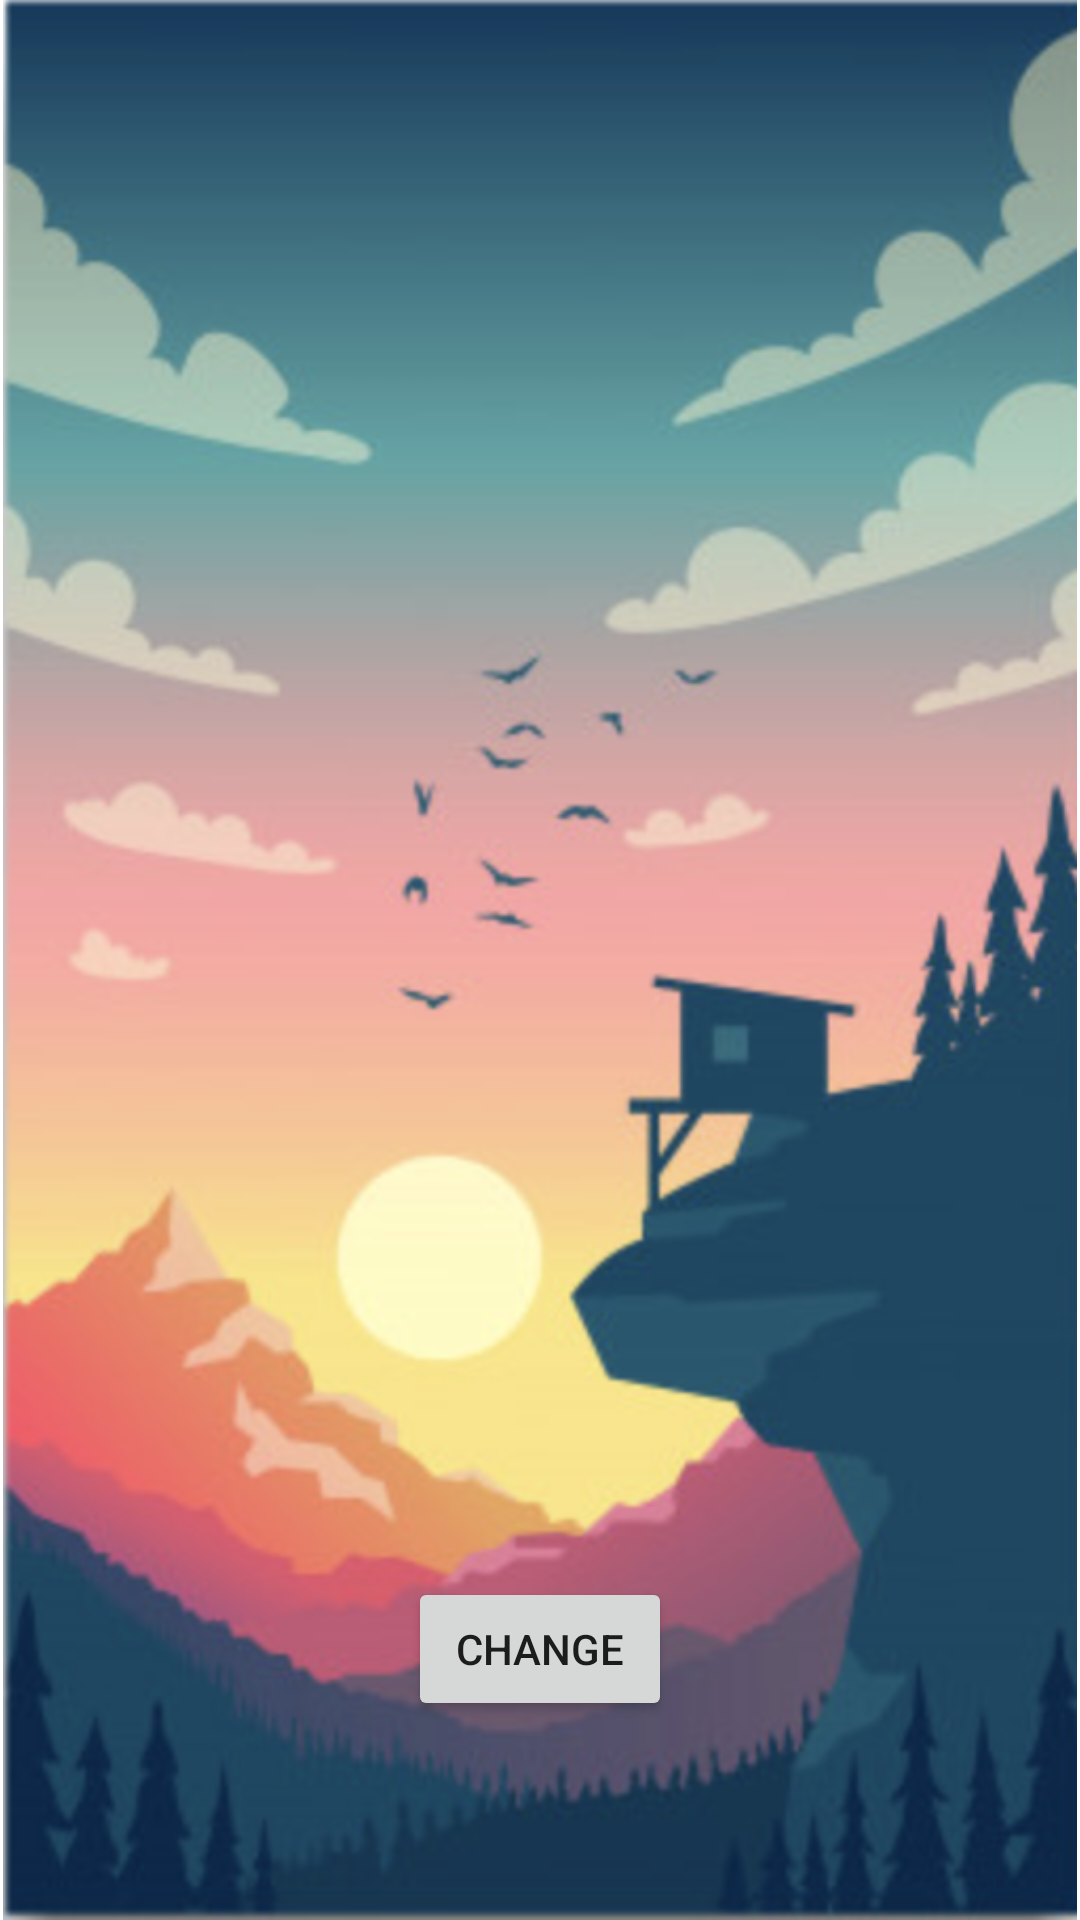

This screen was rendered from an Android layout file. Write that file and the resources it references.
<!-- AndroidManifest.xml: application theme Theme.AndroidComponentsCatalogue -->
<!-- res/layout/activity_day_night.xml -->
<?xml version="1.0" encoding="utf-8"?>
<androidx.constraintlayout.widget.ConstraintLayout xmlns:android="http://schemas.android.com/apk/res/android"
    xmlns:app="http://schemas.android.com/apk/res-auto"
    xmlns:tools="http://schemas.android.com/tools"
    android:layout_width="match_parent"
    android:layout_height="match_parent"
    tools:context=".daynight.DayNightActivity">

    <Button
        android:id="@+id/button"
        android:layout_width="wrap_content"
        android:layout_height="wrap_content"
        android:text="Change"
        app:layout_constraintBottom_toBottomOf="parent"
        app:layout_constraintEnd_toEndOf="parent"
        app:layout_constraintStart_toStartOf="parent"
        app:layout_constraintTop_toTopOf="parent"
        app:layout_constraintVertical_bias="0.888" />

    <ImageView
        android:id="@+id/imageView"
        android:layout_width="match_parent"
        app:srcCompat="@drawable/day"
        android:layout_height="match_parent"
        app:layout_constraintBottom_toBottomOf="parent"
        app:layout_constraintEnd_toEndOf="parent"
        app:layout_constraintStart_toStartOf="parent"
        app:layout_constraintTop_toTopOf="parent"
        tools:srcCompat="@tools:sample/avatars" />

    <TextView
        android:elevation="4dp"
        android:id="@+id/textTitle"
        android:layout_width="wrap_content"
        android:layout_height="wrap_content"
        app:layout_constraintBottom_toBottomOf="parent"
        app:layout_constraintEnd_toEndOf="parent"
        app:layout_constraintHorizontal_bias="0.498"
        app:layout_constraintStart_toStartOf="parent"
        app:layout_constraintTop_toTopOf="parent"
        app:layout_constraintVertical_bias="0.106" />
</androidx.constraintlayout.widget.ConstraintLayout>
<!-- resources referenced by this layout -->
<resources>
  <!-- drawable day: png bitmap (drawable, 319752 bytes) -->
  <style name="Theme.AndroidComponentsCatalogue" parent="Theme.MaterialComponents.DayNight.DarkActionBar">
          
          <item name="colorPrimary">@color/purple_500</item>
          <item name="colorPrimaryVariant">@color/purple_700</item>
          <item name="colorOnPrimary">@color/white</item>
          
          <item name="colorSecondary">@color/teal_200</item>
          <item name="colorSecondaryVariant">@color/teal_700</item>
          <item name="colorOnSecondary">@color/black</item>
          
          <item name="android:statusBarColor" tools:targetApi="l">?attr/colorPrimaryVariant</item>
          
      </style>
  <!-- not gathered from this repository: default colours our renderer supplied (Android Studio template values) -->
  <color name="purple_500">#FF6200EE</color>
  <color name="purple_700">#FF3700B3</color>
  <color name="teal_200">#FF03DAC5</color>
  <color name="teal_700">#FF018786</color>
  <color name="black">#FF000000</color>
  <color name="white">#FFFFFFFF</color>
</resources>
